Dataset: 1 Sweet Pumpkin Dataset (GitHub, shahriar218/Machine-Learning). Classes: downy mildew disease of sweet pumpkin, fresh leaf of sweet pumpkin, leaf curl disease of sweet pumpkin, mosaic disease of sweet pumpkin, sweet pumpkin red beetle.

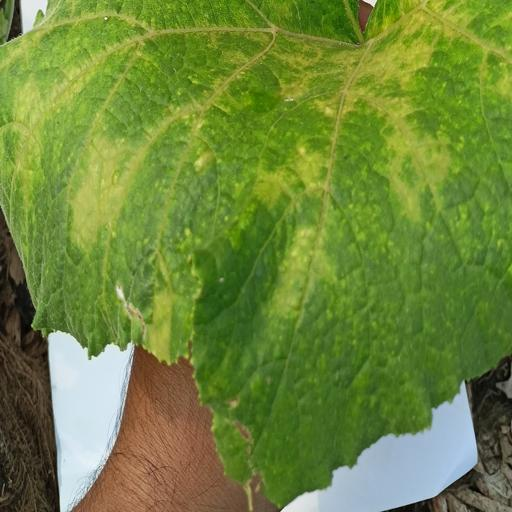
Label: sweet pumpkin red beetle

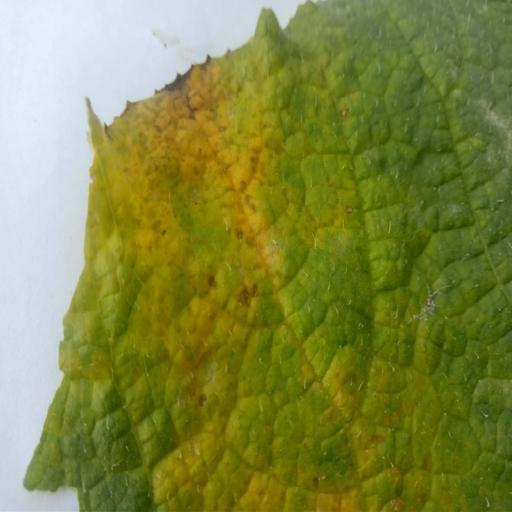
Label: downy mildew disease of sweet pumpkin

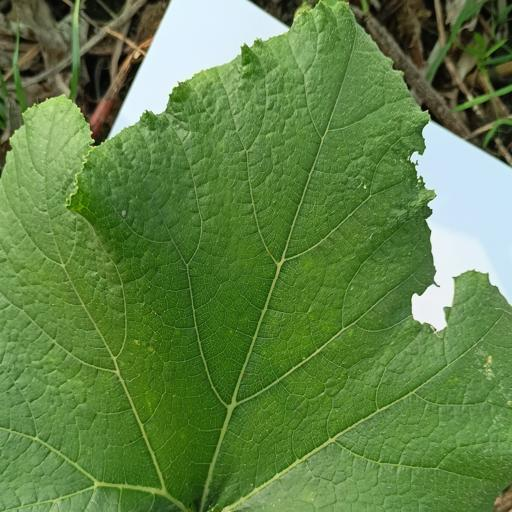
Label: fresh leaf of sweet pumpkin

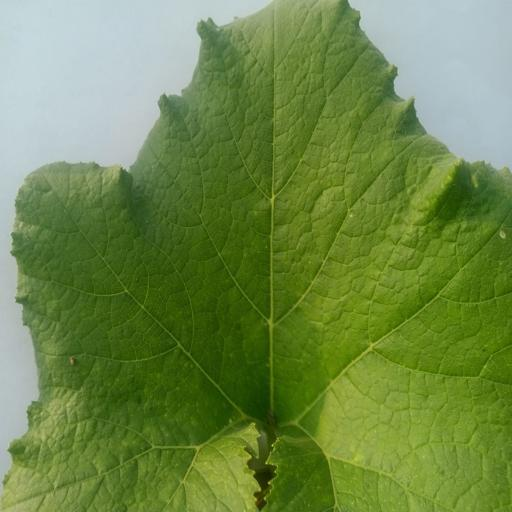
Label: fresh leaf of sweet pumpkin

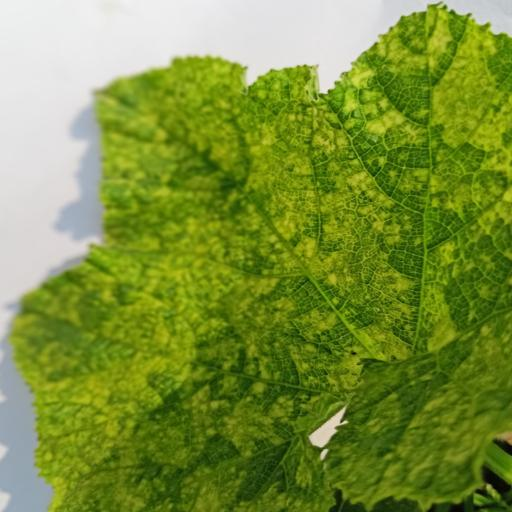
Label: mosaic disease of sweet pumpkin

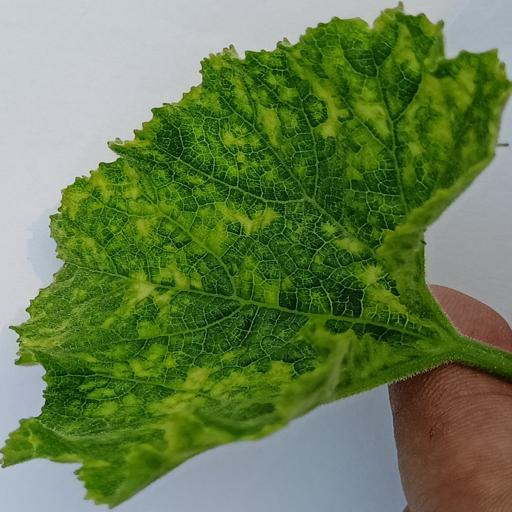
Label: leaf curl disease of sweet pumpkin
